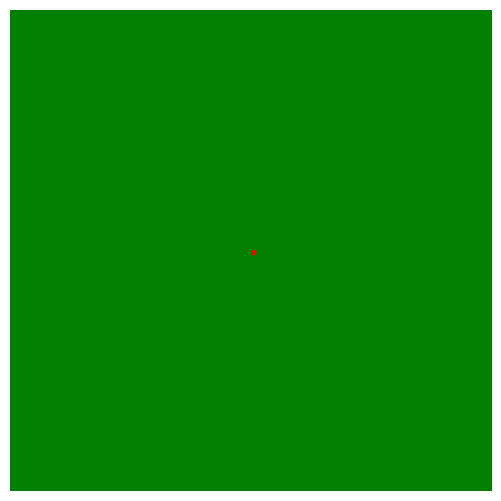

The matplotlib source for this figure:
# Universidade de Aveiro - Physics Department
# [redacted]
# "Simulation of an epidemic" - 7/4/2017
# Simulation of SIR Epidemic Model

import numpy as np
import matplotlib.pyplot as plt
from matplotlib import animation
from matplotlib import colors

# Displacements from a cell to its eight nearest neighbours
neighbourhood = ((-1,-1), (-1,0), (-1,1), (0,-1), (0, 1), (1,-1), (1,0), (1,1))

#Possible status of a person - Dead, Healthy (but susceptible), Sick
DEAD, HEALTH, SICK = 0, 1, 2

#Defining the main function:
def iterate_sq(X, cval, rval):
    """Iterate the map according to the epidemic rules."""

    # The boundary of the map is always empty, so only consider cells
    # indexed from 1 to nx-2, 1 to ny-2
    X1 = np.zeros((ny, nx))
    for ix in range(1,nx-1):
        for iy in range(1,ny-1):
            #if sick, probability (s-i) of surviving one more turn
            if X[iy,ix] == SICK and np.random.random() >= rval:
                X1[iy,ix] = SICK
            #if you're healthy the same, except...
            if X[iy,ix] == HEALTH:
                X1[iy,ix] = HEALTH
                #if a neighbour is sick, there's a chance c of contagion
                for dx,dy in neighbourhood:
                    if X[iy+dy,ix+dx] == SICK and np.random.random() <= cval:
                        X1[iy,ix] = SICK
                        break
    return X1


# base probabilities: people born, diseases appear, chance of contagion
cval = 0.07


#transition probabilities: if sick, subject _s_urvives < dies
rval = 0.2 

# map size (number of cells in x and y directions).
nx, ny = 102, 102
# Initialize the map grid.
X  = np.ones((ny, nx))
X[int(nx/2),int(ny/2)] = SICK

# Colours for visualization: black = dead, green = healthy, red = sick
#Note that apparently for the colormap to work, this list and the bounds list
# must be one larger than the number of different values in the array.
colors_list = ['k', 'g', 'r', 'b', 'b']
cmap = colors.ListedColormap(colors_list)
bounds = [0,1,2,3,4]
norm = colors.BoundaryNorm(bounds, cmap.N)

#plotting a single frame
fig = plt.figure(figsize=(25/3, 6.25))
ax = fig.add_subplot(111)
ax.set_axis_off()
im = ax.imshow(X, cmap=cmap, norm=norm)#, interpolation='nearest')

# The animation function: called to produce a frame for each generation.
def animate(i):
    im.set_data(animate.X)
    animate.X = iterate_sq(animate.X, cval, rval)
# Bind our grid to the identifier X in the animate function's namespace.
animate.X = X

# Interval between frames (ms).
interval = 1
anim = animation.FuncAnimation(fig, animate, interval=interval)
plt.show()

